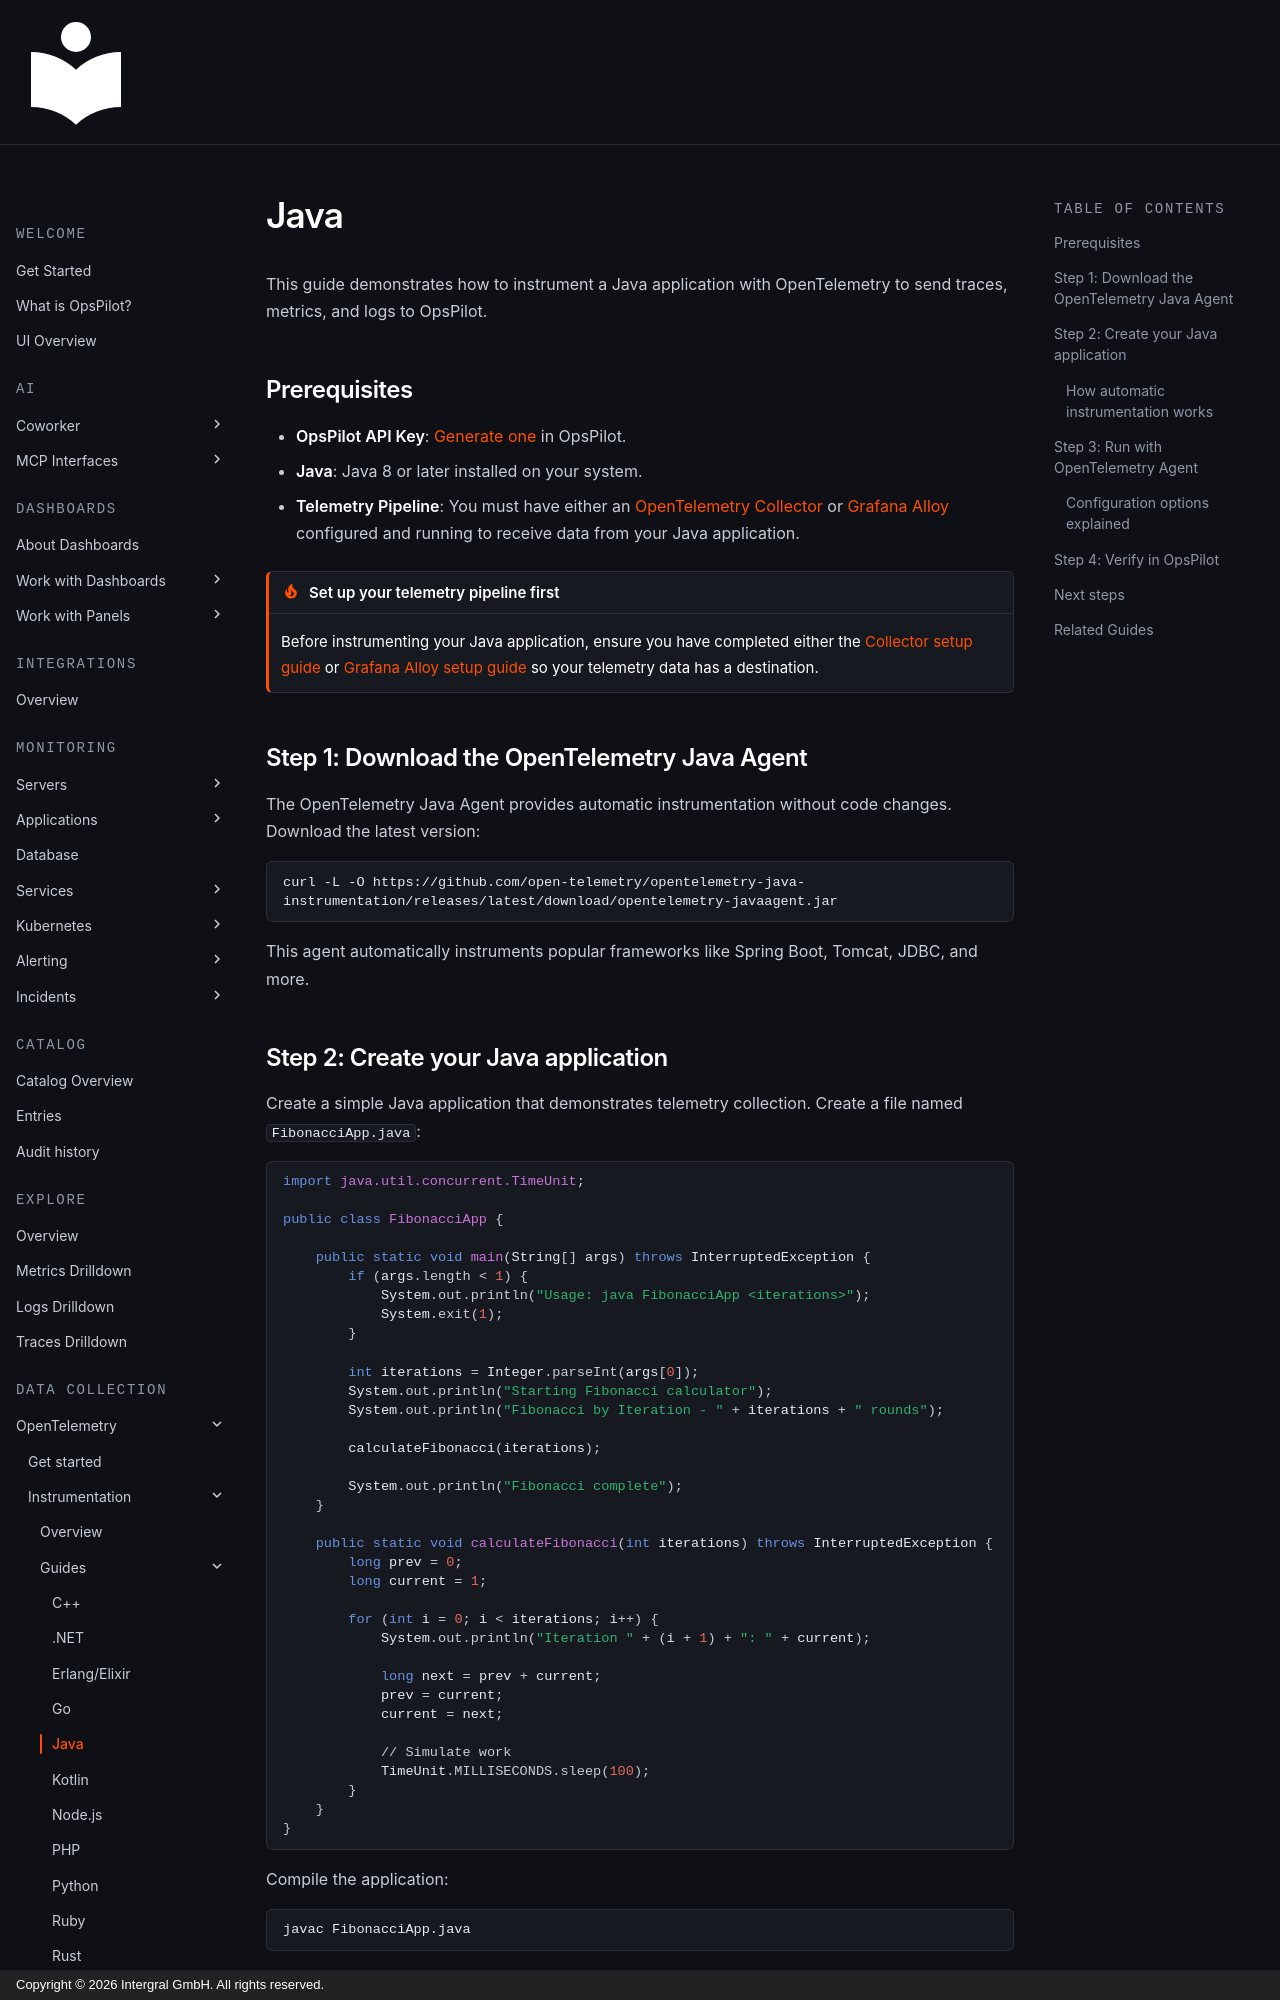

repository: intergral/opspilot-docs · page: Monitor-your-data/OpenTelemetry/Instrumentation/Java/index.html · generator: mkdocs · copyright: Copyright © 2026 Intergral GmbH. All rights reserved.

# Java

This guide demonstrates how to instrument a Java application with OpenTelemetry to send traces, metrics, and logs to OpsPilot.

## Prerequisites

* **OpsPilot API Key**: [Generate one](https://app.opspilot.com/organization/api-keys) in OpsPilot.
* **Java**: Java 8 or later installed on your system.
* **Telemetry Pipeline**: You must have either an [OpenTelemetry Collector](/Monitor-your-data/OpenTelemetry/Shipping/Collector/) or [Grafana Alloy](/Monitor-your-data/OpenTelemetry/Shipping/Grafana-agent/) configured and running to receive data from your Java application.

!!! tip "Set up your telemetry pipeline first"
    Before instrumenting your Java application, ensure you have completed either the [Collector setup guide](/Monitor-your-data/OpenTelemetry/Shipping/Collector/) or [Grafana Alloy setup guide](/Monitor-your-data/OpenTelemetry/Shipping/Grafana-agent/) so your telemetry data has a destination.

## Step 1: Download the OpenTelemetry Java Agent

The OpenTelemetry Java Agent provides automatic instrumentation without code changes. Download the latest version:

```bash
curl -L -O https://github.com/open-telemetry/opentelemetry-java-instrumentation/releases/latest/download/opentelemetry-javaagent.jar
```

This agent automatically instruments popular frameworks like Spring Boot, Tomcat, JDBC, and more.

## Step 2: Create your Java application

Create a simple Java application that demonstrates telemetry collection. Create a file named `FibonacciApp.java`:

```java
import java.util.concurrent.TimeUnit;

public class FibonacciApp {

    public static void main(String[] args) throws InterruptedException {
        if (args.length < 1) {
            System.out.println("Usage: java FibonacciApp <iterations>");
            System.exit(1);
        }

        int iterations = Integer.parseInt(args[0]);
        System.out.println("Starting Fibonacci calculator");
        System.out.println("Fibonacci by Iteration - " + iterations + " rounds");

        calculateFibonacci(iterations);

        System.out.println("Fibonacci complete");
    }

    public static void calculateFibonacci(int iterations) throws InterruptedException {
        long prev = 0;
        long current = 1;

        for (int i = 0; i < iterations; i++) {
            System.out.println("Iteration " + (i + 1) + ": " + current);

            long next = prev + current;
            prev = current;
            current = next;

            // Simulate work
            TimeUnit.MILLISECONDS.sleep(100);
        }
    }
}
```

Compile the application:

```bash
javac FibonacciApp.java
```
